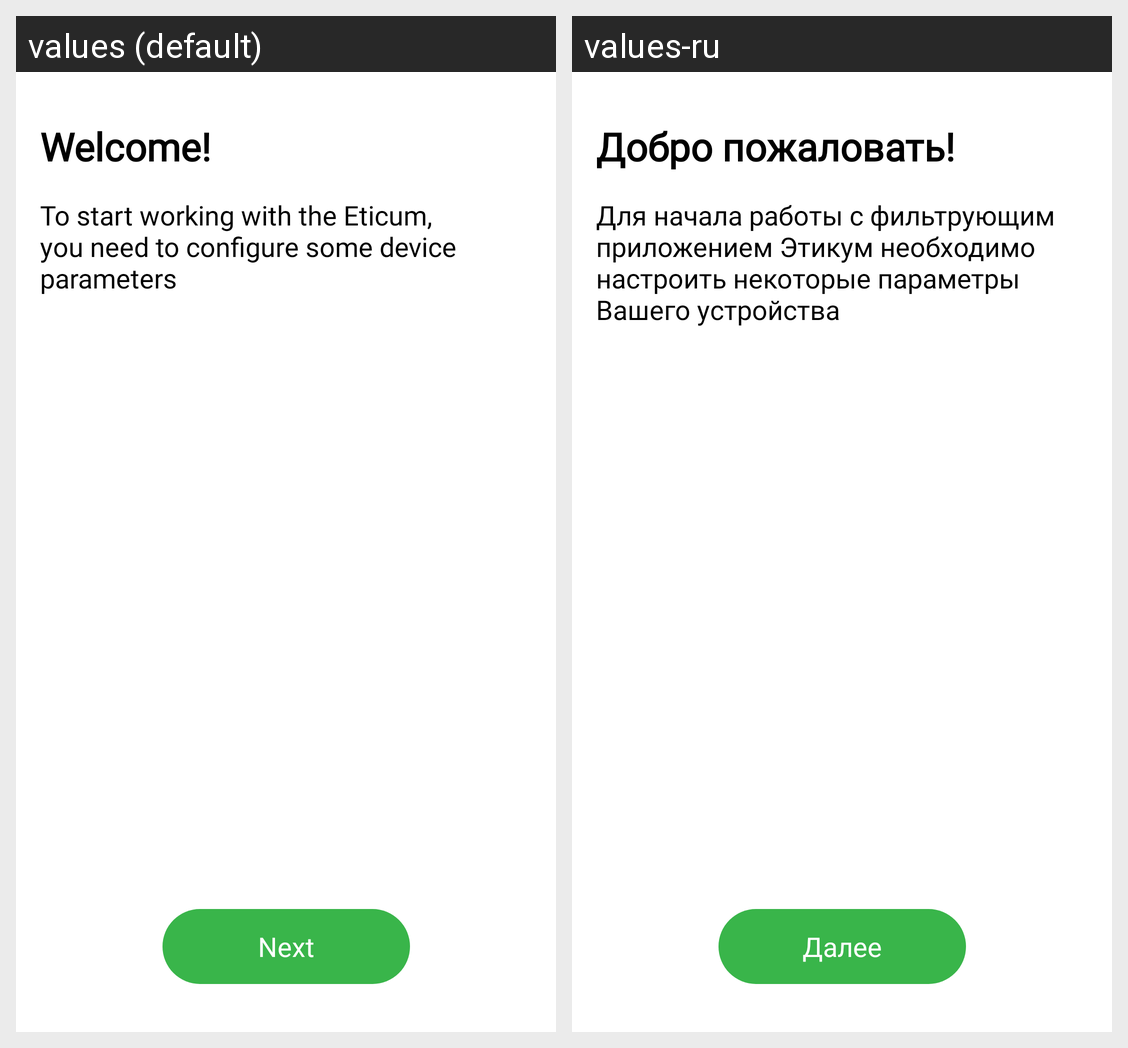

Locale-by-locale string values for the Android screen shown in this grid:
Android screen res/layout/initial_setup_layout.xml rendered under 2 locales, left to right: values (default), values-ru. Device: Nexus 5 (rendered at 1080×1920; each locale shown at half size, 540×960, under a caption strip naming it); theme Theme.
Strings drawn on this screen, with the default value and each locale's value (text and hints the layout hard-codes, and strings that could not be matched under every locale, appear in the picture but are not listed):

greetings_text
  values: Welcome!
  values-ru: Добро пожаловать!

initial_setup_text
  values: To start working with the Eticum, you need to configure some device parameters
  values-ru: Для начала работы с фильтрующим приложением Этикум необходимо настроить некоторые параметры Вашего устройства

next_button_text
  values: Next
  values-ru: Далее
